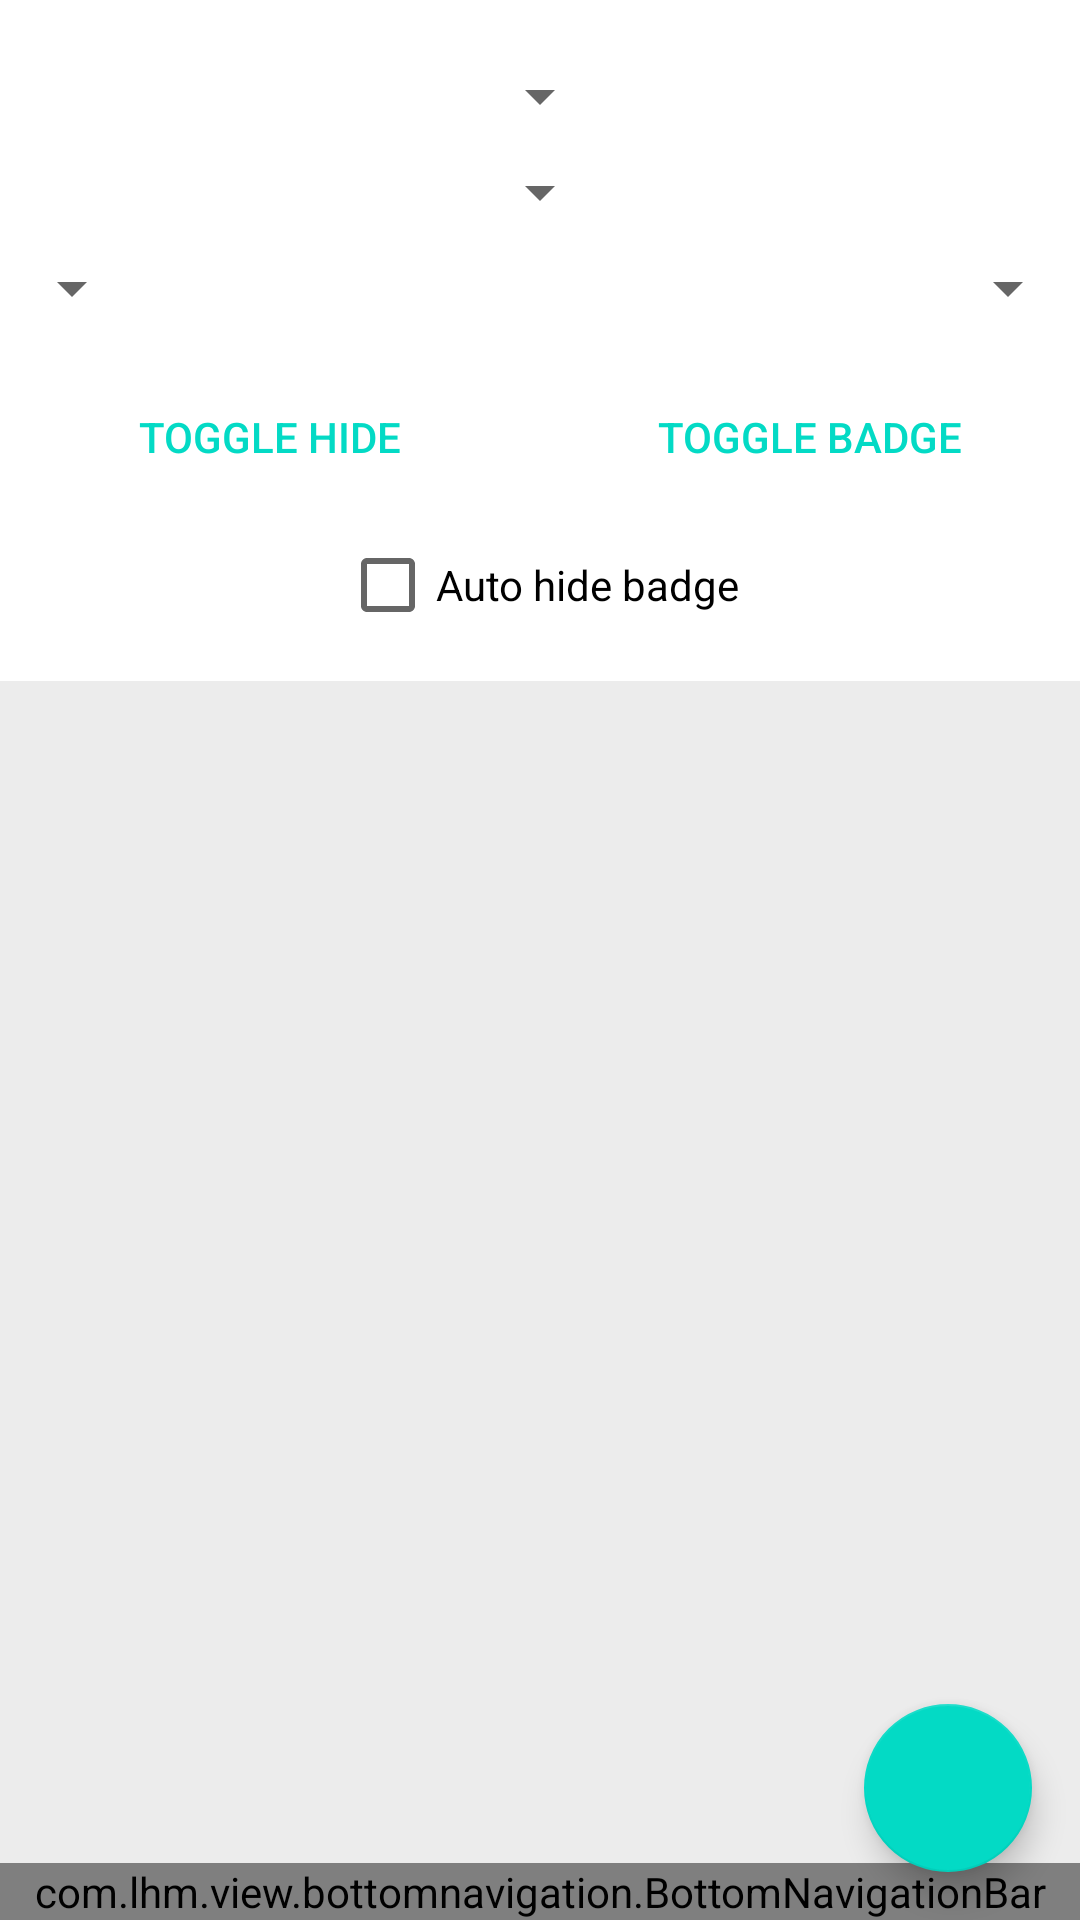

Produce the Android XML layout that renders to this screen, including the resource entries it uses.
<!-- AndroidManifest.xml: application theme AppTheme -->
<!-- res/layout/activity_home.xml -->
<?xml version="1.0" encoding="utf-8"?>
<android.support.design.widget.CoordinatorLayout xmlns:android="http://schemas.android.com/apk/res/android"
    xmlns:tools="http://schemas.android.com/tools"
    android:layout_width="match_parent"
    android:layout_height="match_parent"
    android:background="#ececec"
    >

    <android.support.v4.widget.NestedScrollView
        android:id="@+id/nested_scroll_view"
        android:layout_width="match_parent"
        android:layout_height="match_parent">

        <LinearLayout
            android:id="@+id/nested_scroll_child"
            android:layout_width="match_parent"
            android:layout_height="wrap_content"
            android:orientation="vertical">

            <LinearLayout
                android:layout_width="match_parent"
                android:layout_height="wrap_content"
                android:background="@color/white"
                android:orientation="vertical"
                android:paddingBottom="16dp"
                android:paddingTop="16dp">


                <Spinner
                    android:id="@+id/mode_spinner"
                    android:layout_width="wrap_content"
                    android:layout_height="wrap_content"
                    android:layout_gravity="center_horizontal"
                    android:orientation="horizontal"
                    android:padding="16dp" />

                <Spinner
                    android:id="@+id/bg_spinner"
                    android:layout_width="wrap_content"
                    android:layout_height="wrap_content"
                    android:layout_gravity="center_horizontal"
                    android:orientation="horizontal"
                    android:padding="16dp" />

                <LinearLayout
                    android:layout_width="match_parent"
                    android:layout_height="wrap_content"
                    android:orientation="horizontal">

                    <Spinner
                        android:id="@+id/item_spinner"
                        android:layout_width="wrap_content"
                        android:layout_height="wrap_content"
                        android:orientation="horizontal"
                        android:padding="16dp" />

                    <Spinner
                        android:id="@+id/shape_spinner"
                        android:layout_width="0dp"
                        android:layout_height="wrap_content"
                        android:layout_weight="1"
                        android:orientation="horizontal"
                        android:padding="16dp" />
                </LinearLayout>

                <LinearLayout
                    android:layout_width="match_parent"
                    android:layout_height="wrap_content"
                    android:layout_gravity="center_horizontal"
                    android:orientation="horizontal">

                    <Button
                        android:id="@+id/toggle_hide"
                        style="@style/Base.Widget.AppCompat.Button.Borderless.Colored"
                        android:layout_width="0dp"
                        android:layout_height="wrap_content"
                        android:layout_gravity="center_horizontal"
                        android:layout_weight="1"
                        android:padding="24dp"
                        android:text="@string/toggle_hide" />

                    <Button
                        android:id="@+id/toggle_badge"
                        style="@style/Base.Widget.AppCompat.Button.Borderless.Colored"
                        android:layout_width="0dp"
                        android:layout_height="wrap_content"
                        android:layout_gravity="center_horizontal"
                        android:layout_weight="1"
                        android:padding="24dp"
                        android:text="@string/toggle_badge" />
                </LinearLayout>

                <CheckBox
                    android:id="@+id/auto_hide"
                    android:layout_width="wrap_content"
                    android:layout_height="wrap_content"
                    android:layout_gravity="center_horizontal"
                    android:text="@string/auto_hide_badge" />
            </LinearLayout>

            <TextView
                android:id="@+id/message"
                android:layout_width="wrap_content"
                android:layout_height="wrap_content"
                android:padding="16dp"
                android:textSize="20sp" />

            <FrameLayout
                android:id="@+id/home_activity_frag_container"
                android:layout_width="match_parent"
                android:layout_height="wrap_content" />
        </LinearLayout>
    </android.support.v4.widget.NestedScrollView>

    <com.lhm.view.bottomnavigation.BottomNavigationBar
        android:id="@+id/bottom_navigation_bar"
        android:layout_width="match_parent"
        android:layout_height="wrap_content"
        android:layout_gravity="bottom" />
    

    <android.support.design.widget.FloatingActionButton
        android:id="@+id/fab_home"
        android:layout_width="wrap_content"
        android:layout_height="wrap_content"
        android:layout_gravity="bottom|end"
        android:layout_margin="16dp"
        android:src="@drawable/ic_favorite_white_24dp"
        android:tint="@color/white" />

</android.support.design.widget.CoordinatorLayout>
<!-- resources referenced by this layout -->
<resources>
  <string name="auto_hide_badge">Auto hide badge</string>
  <string name="toggle_badge">Toggle Badge</string>
  <string name="toggle_hide">Toggle Hide</string>
  <style name="AppTheme" parent="Theme.AppCompat.Light.DarkActionBar">
          
          <item name="colorPrimary">@color/colorPrimary</item>
          <item name="colorPrimaryDark">@color/colorPrimaryDark</item>
          <item name="colorAccent">@color/colorAccent</item>
      </style>
  <!-- not gathered from this repository: default colours our renderer supplied (Android Studio template values) -->
  <color name="white">#FFFFFFFF</color>
  <color name="colorPrimary">#FF6200EE</color>
  <color name="colorPrimaryDark">#FF3700B3</color>
  <color name="colorAccent">#FF03DAC5</color>
</resources>
